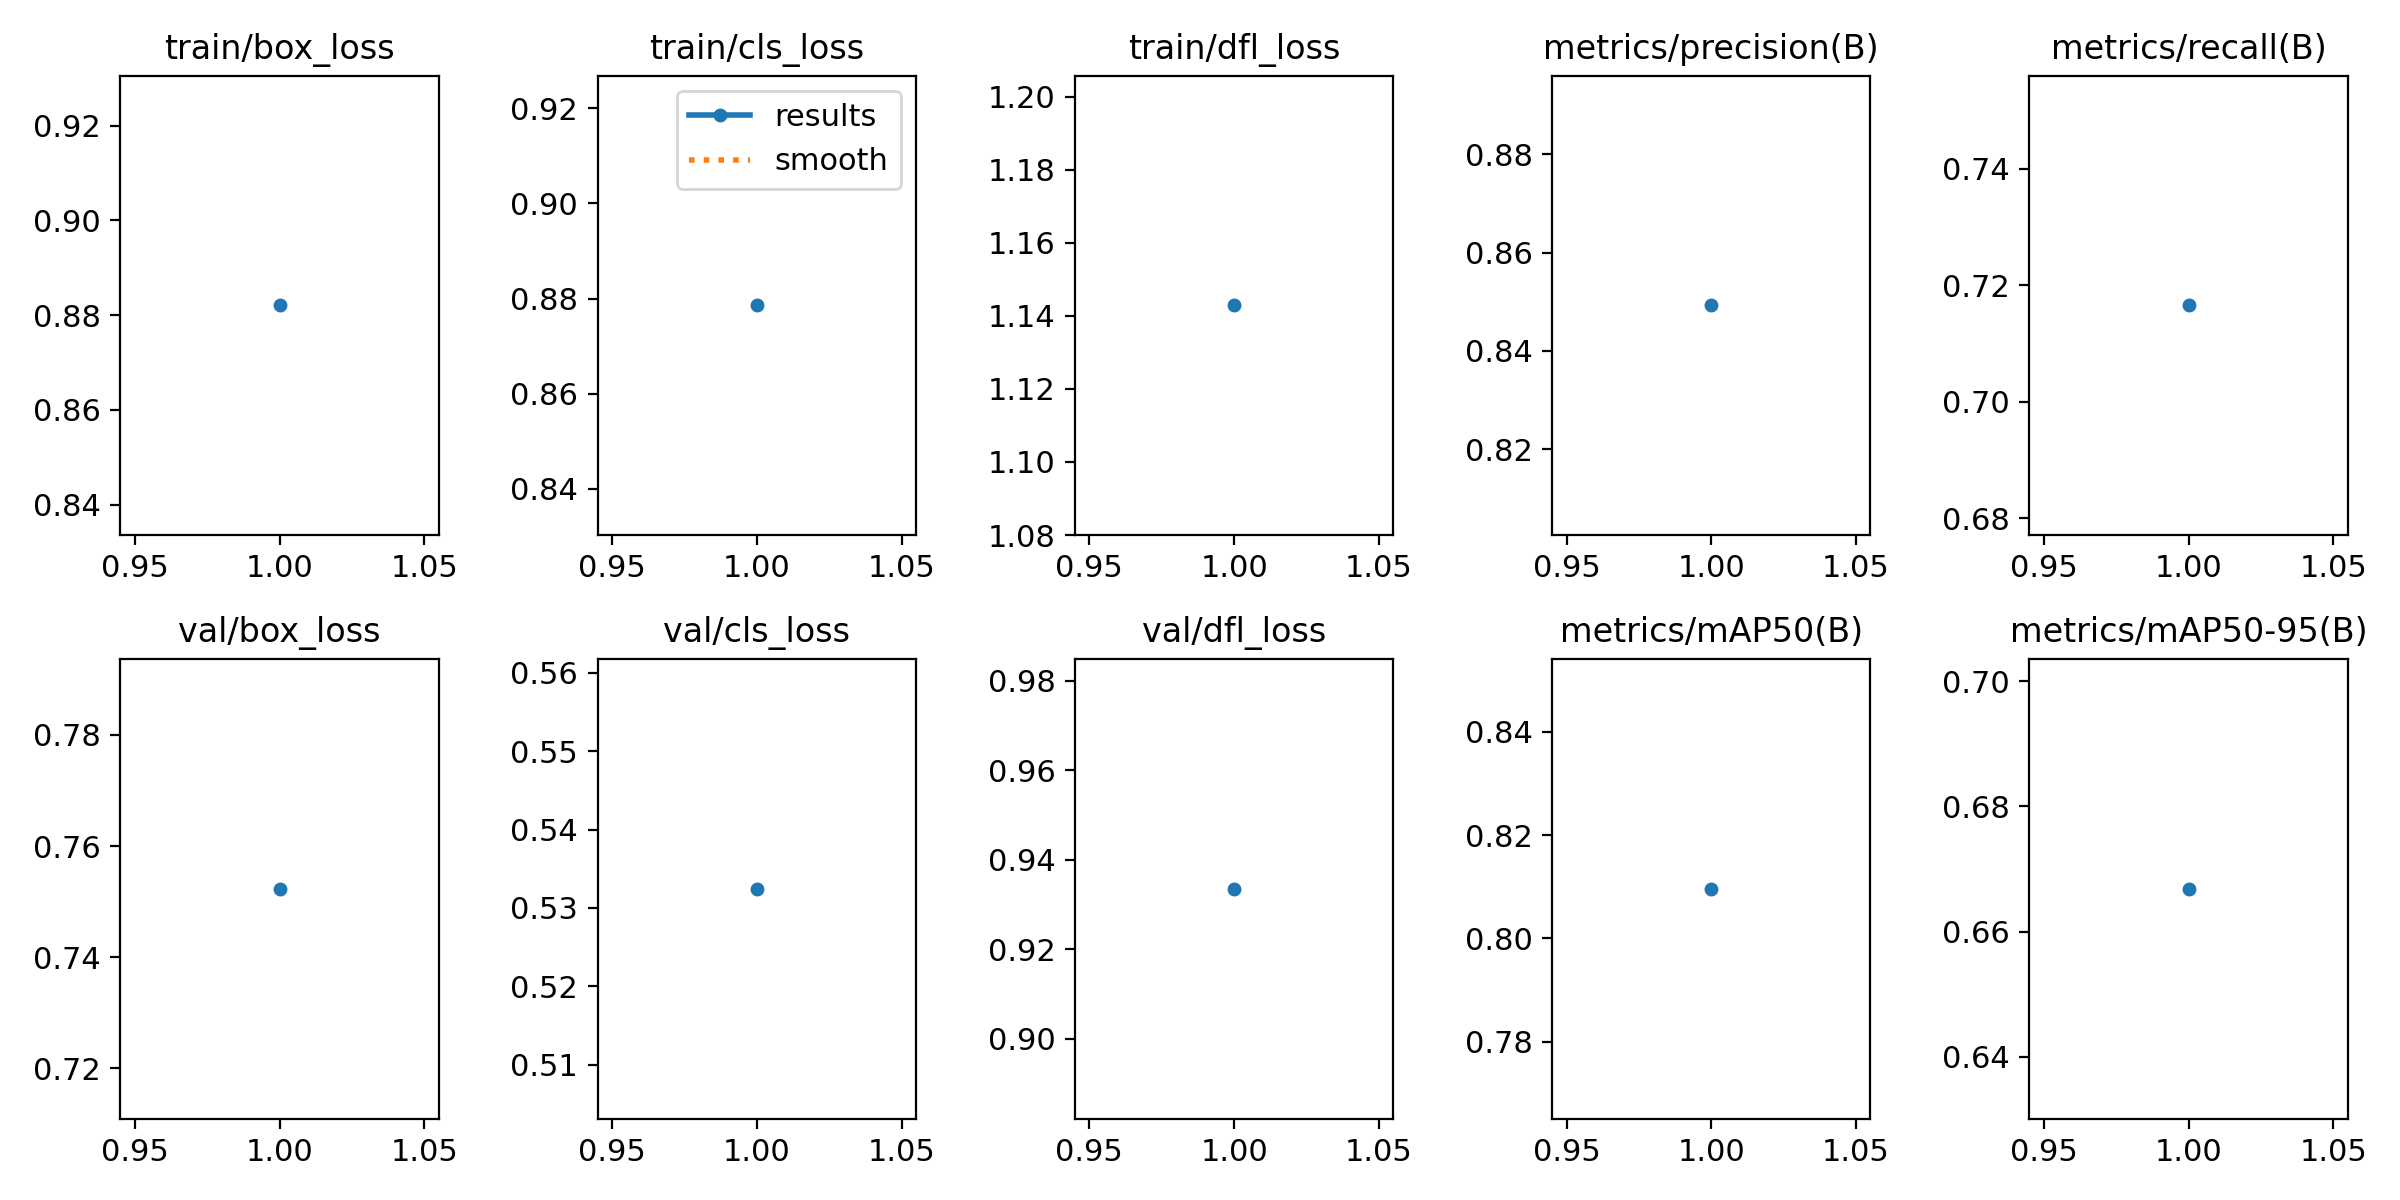

Source data for this figure (header and first rows):
epoch, time, train/box_loss, train/cls_loss, train/dfl_loss, metrics/precision(B), metrics/recall(B), metrics/mAP50(B), metrics/mAP50-95(B), val/box_loss, val/cls_loss, val/dfl_loss, lr/pg0, lr/pg1, lr/pg2
1, 8.935, 0.8821, 0.8786, 1.143, 0.8493, 0.7165, 0.8096, 0.6668, 0.7523, 0.5324, 0.9335, 1.071e-05, 1.071e-05, 1.071e-05
